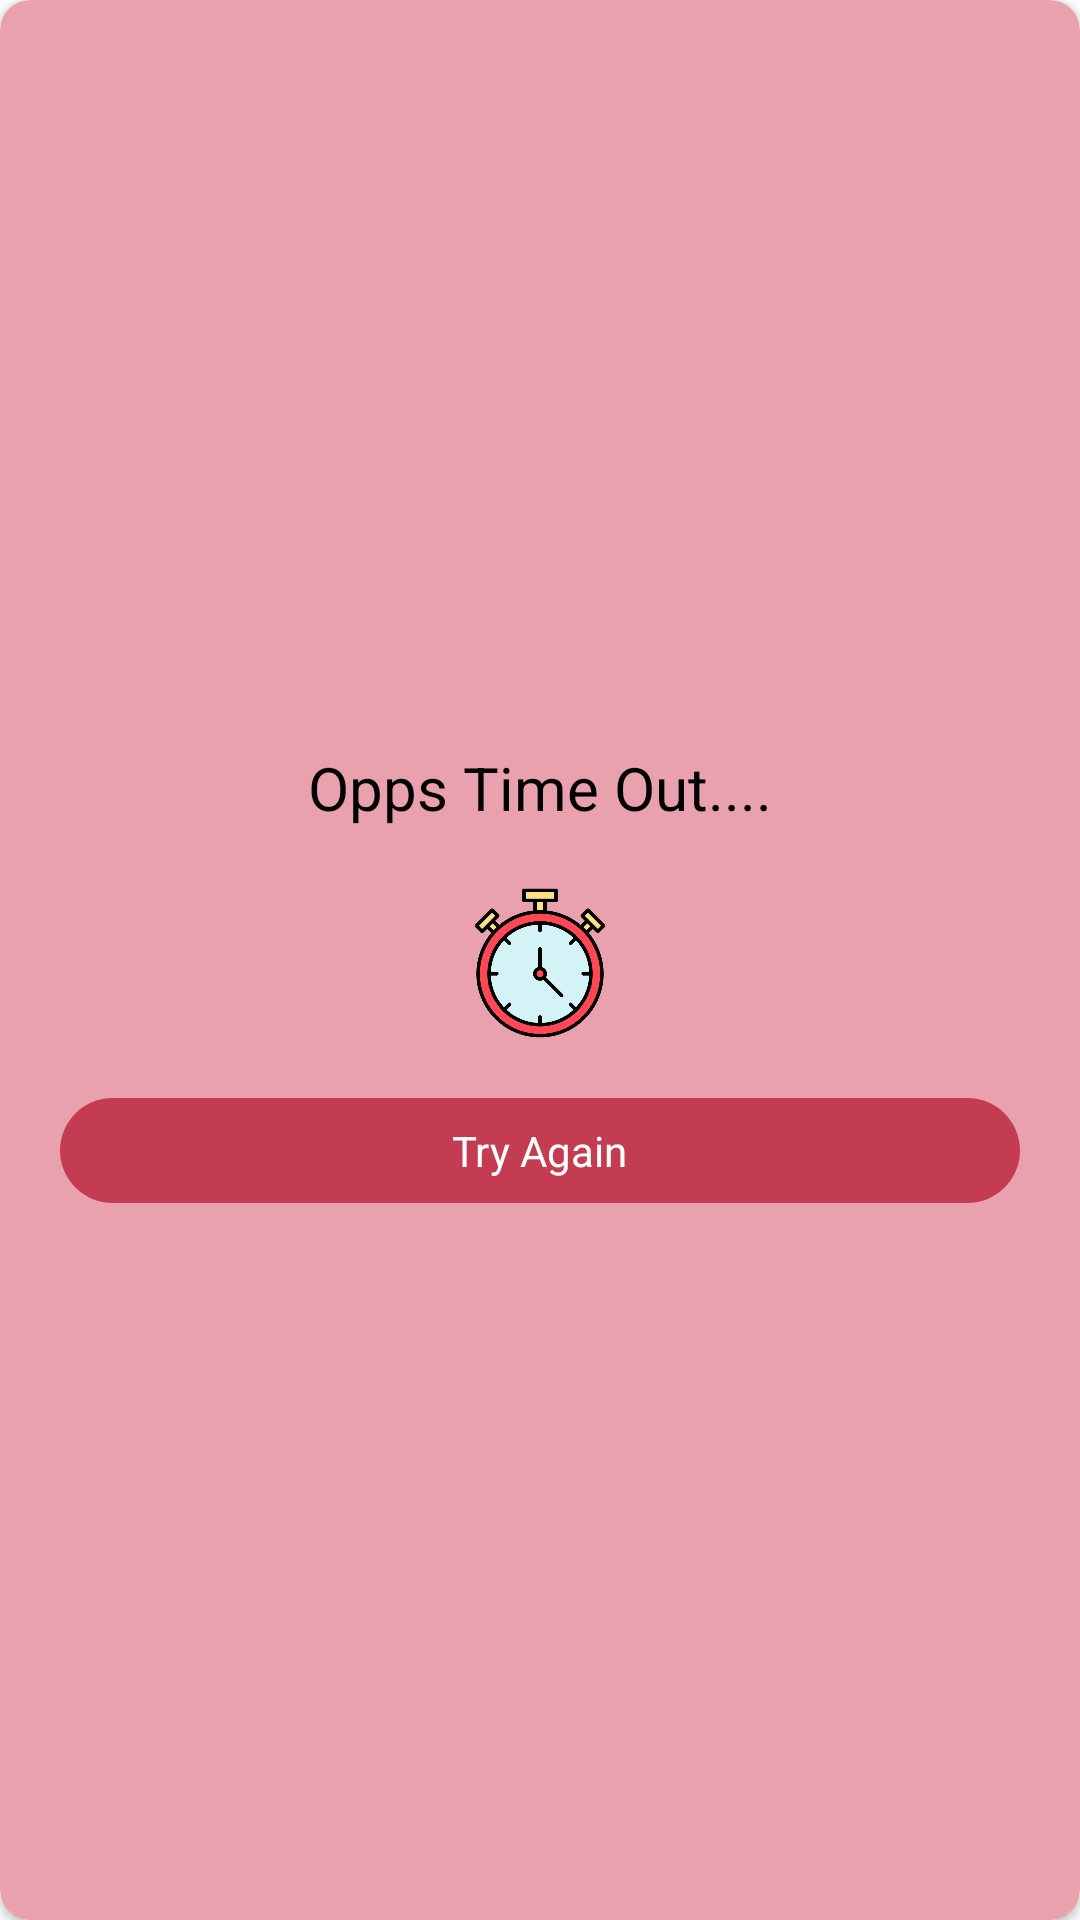

Write the Android layout XML for this screen, with the resource values it uses.
<!-- AndroidManifest.xml: application theme Theme.College_Project -->
<!-- res/layout/time_out_dailog.xml -->
<?xml version="1.0" encoding="utf-8"?>
<androidx.cardview.widget.CardView xmlns:android="http://schemas.android.com/apk/res/android"
    android:layout_width="250dp"
    android:layout_height="200dp"
    xmlns:app="http://schemas.android.com/apk/res-auto"
    app:cardCornerRadius="10dp"
    android:layout_gravity="center"
    app:cardBackgroundColor="@color/light_red">

    <LinearLayout
        android:layout_width="match_parent"
        android:orientation="vertical"
        android:gravity="center"
        android:layout_gravity="center"
        android:layout_height="wrap_content">

        <TextView
            android:layout_width="match_parent"
            android:layout_height="wrap_content"
            android:text="Opps Time Out...."
            android:textColor="@color/black"
            android:gravity="center"
            android:textSize="20dp"
            android:layout_marginTop="10dp">

        </TextView>

        <ImageView
            android:layout_marginTop="20dp"
            android:layout_width="50dp"
            android:layout_height="50dp"
            android:background="@drawable/timeout">

        </ImageView>

        <LinearLayout
            android:id="@+id/btn_tryAgain"
            android:layout_width="match_parent"
            android:layout_height="35dp"
            android:background="@drawable/timeout_btn_shape"
            android:layout_marginStart="20dp"
            android:layout_marginEnd="20dp"
            android:gravity="center"
            android:layout_marginTop="20dp"
            android:layout_marginRight="20dp">

            <TextView
                android:layout_width="wrap_content"
                android:layout_height="wrap_content"
                android:text="Try Again"
                android:textColor="@color/white"
                android:gravity="center">

            </TextView>

        </LinearLayout>

    </LinearLayout>



</androidx.cardview.widget.CardView>
<!-- resources referenced by this layout -->
<resources>
  <color name="black">#FF000000</color>
  <color name="light_red">#e9a2ad</color>
  <color name="white">#FFFFFFFF</color>
  <!-- drawable timeout: png bitmap (drawable, 38969 bytes) -->
  <!-- drawable timeout_btn_shape (drawable) -->
  <?xml version="1.0" encoding="utf-8"?>
  <shape android:shape="rectangle" xmlns:android="http://schemas.android.com/apk/res/android">
      <solid android:color="#C33C51"/>
      <corners android:radius="50dp"/>
  </shape>
  <style name="Theme.College_Project" parent="Theme.MaterialComponents.DayNight.NoActionBar">
          
          <item name="colorPrimary">@color/purple_500</item>
          <item name="colorPrimaryVariant">@color/purple_700</item>
          <item name="colorOnPrimary">@color/white</item>
          
          <item name="colorSecondary">@color/teal_200</item>
          <item name="colorSecondaryVariant">@color/teal_700</item>
          <item name="colorOnSecondary">@color/black</item>
          
          <item name="android:statusBarColor" tools:targetApi="l">?attr/colorPrimaryVariant</item>
          
      </style>
  <color name="purple_500">#FF6200EE</color>
  <color name="purple_700">#FF3700B3</color>
  <color name="teal_200">#FF03DAC5</color>
  <color name="teal_700">#FF018786</color>
</resources>
